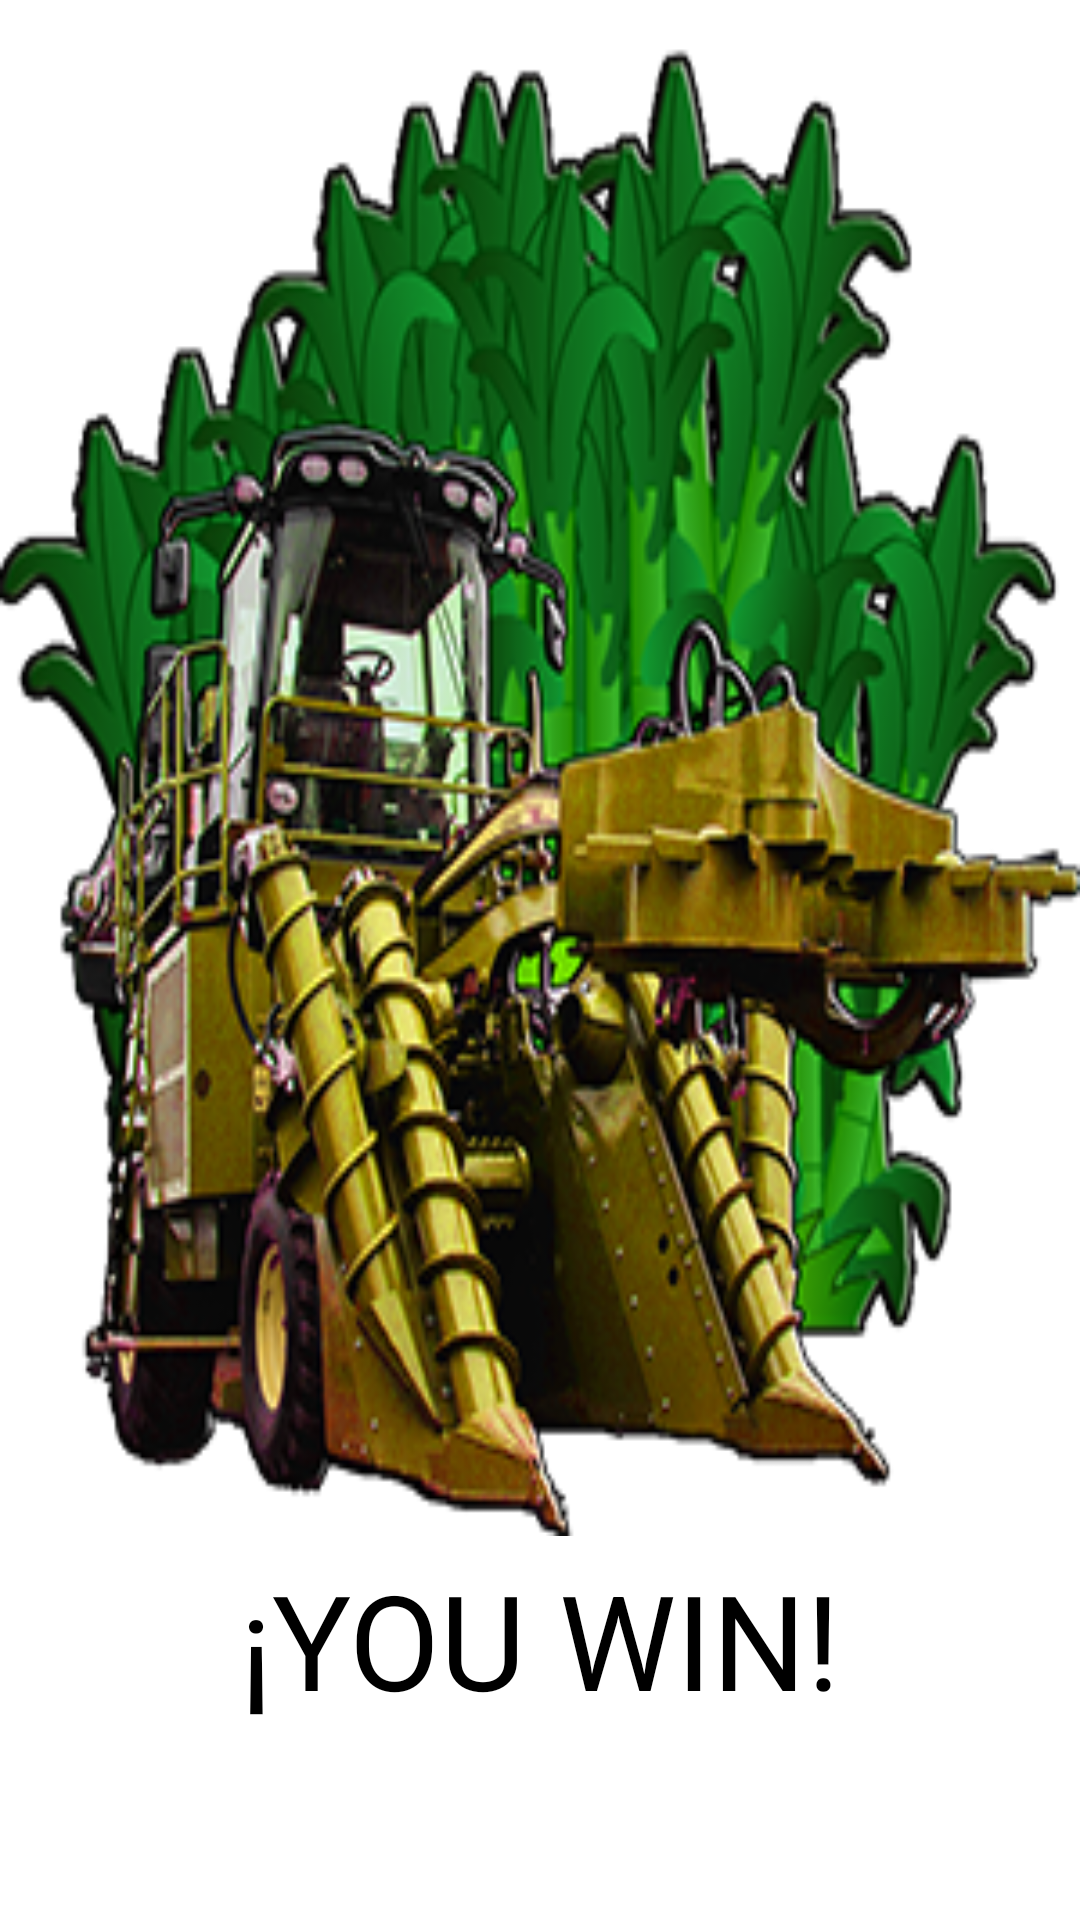

Here is an Android app screen rendered from its layout file. Give the layout XML and the strings, colors and styles it references.
<!-- AndroidManifest.xml: application theme AppTheme -->
<!-- res/layout/activity_new.xml -->
<?xml version="1.0" encoding="utf-8"?>
<LinearLayout xmlns:android="http://schemas.android.com/apk/res/android"
    android:id="@+id/LayoutGeneral"
    android:layout_width="fill_parent"
    android:layout_height="fill_parent"
    android:orientation="vertical"
    android:background="@drawable/fondopremio"
    android:scaleType="fitXY"
    android:weightSum="5" >

    <LinearLayout
        android:id="@+id/LayoutMsrco"
        android:layout_width="fill_parent"
        android:layout_height="fill_parent"
        android:layout_gravity="center"
        android:layout_weight="1"
        android:gravity="center"
        android:orientation="vertical" >

        <LinearLayout
            android:id="@+id/LayoutLogo1"
            android:layout_width="fill_parent"
            android:layout_height="fill_parent"
            android:layout_gravity="center"
            android:gravity="center"
            android:orientation="vertical" >

            <ImageView
                android:id="@+id/numeroX"
                android:layout_width="fill_parent"
                android:layout_height="fill_parent"
                android:adjustViewBounds="true"
                android:cropToPadding="false"
                android:background="@drawable/logo"
                android:scaleType="fitCenter"
                />
        </LinearLayout>
    </LinearLayout>

    <LinearLayout
        android:layout_width="fill_parent"
        android:layout_height="fill_parent"
        android:layout_weight="4"
        android:orientation="vertical"
         >

        <TextView
            android:id="@+id/mensaje"
            style="@style/style_General"
            android:textSize="44sp"
            android:text="@string/nuevo_nivel" />
    </LinearLayout>

</LinearLayout>
<!-- resources referenced by this layout -->
<resources>
  <!-- drawable logo: png bitmap (drawable-hdpi, 148391 bytes) -->
  <string name="nuevo_nivel">¡YOU WIN!</string>
  <style name="style_General">
          <item name="android:layout_width">match_parent</item>
          <item name="android:layout_height">wrap_content</item>
          <item name="android:layout_marginTop">5dip</item>
          <item name="android:layout_marginBottom">5dip</item>
          <item name="android:gravity">center_horizontal</item>
          <item name="android:textAppearance">?android:attr/textAppearanceLarge</item>
      </style>
  <style name="AppTheme" parent="AppBaseTheme">
          
      </style>
  <style name="AppBaseTheme" parent="android:Theme.Light">
          
      </style>
</resources>
